Run: headless pygame with SDL's dummy video driver; simulated clock (each Clock.tick advances the game by its frame time, no real sleeping); random seed 0; keys injected as events and as key.get_pressed() state; no mouse input; restart key R tapped at the start of phases 3 and 4.
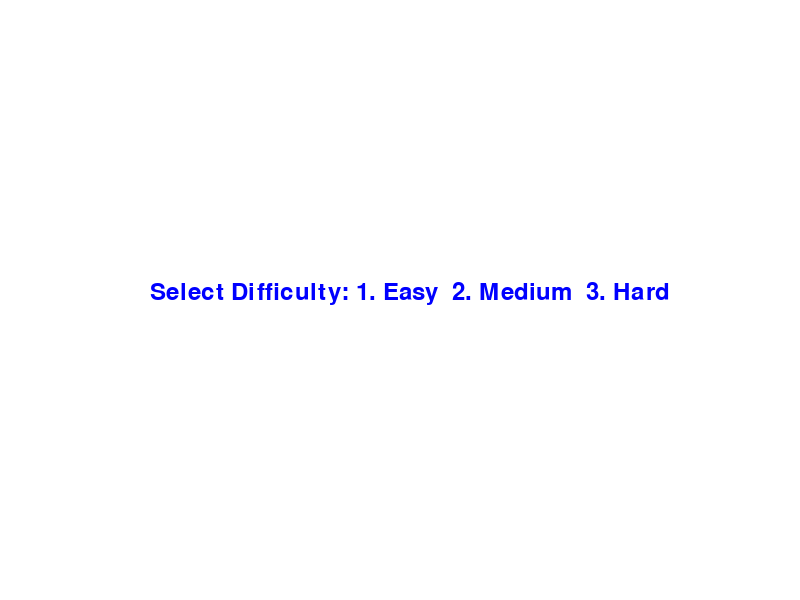
Frame 1 of 4 · flips 1–60 · no input
Frame 2 of 4 · flips 61–180 · tapped SPACE, RETURN · held RIGHT (→), D · screen unchanged from frame 1, image omitted
Frame 3 of 4 · flips 181–300 · tapped R · held DOWN (↓), S · screen unchanged from frame 2, image omitted
Frame 4 of 4 · flips 301–420 · tapped R · held LEFT (←), A, UP (↑), W · screen unchanged from frame 3, image omitted

The pygame program that drew these frames:

import pygame
import random

# Initialize Pygame
pygame.init()

# Screen dimensions
WIDTH, HEIGHT = 800, 600

# Colors
WHITE = (255, 255, 255)
RED = (255, 0, 0)
BLUE = (0, 0, 255)
BLACK = (0, 0, 0)
GREEN = (0, 255, 0)

# Screen setup
screen = pygame.display.set_mode((WIDTH, HEIGHT))
pygame.display.set_caption("Mini Game")

# Clock and font
clock = pygame.time.Clock()
font = pygame.font.SysFont(None, 36)

# Player setup
player_size = 50
player_x = WIDTH // 2
player_y = HEIGHT - player_size - 10
player_speed = 5

# Falling objects setup
falling_objects = []
object_size = 30

# Score and misses
score = 0
misses = 0
max_misses = 10

# Game state variables
running = True
game_over = False
paused = False
difficulty_selected = False
difficulty = None

# Difficulty settings
difficulty_settings = {
    "Easy": {"fall_speed": 3, "spawn_rate": 30},
    "Medium": {"fall_speed": 5, "spawn_rate": 20},
    "Hard": {"fall_speed": 7, "spawn_rate": 10},
}

while running:
    screen.fill(WHITE)

    # Handle events
    for event in pygame.event.get():
        if event.type == pygame.QUIT:
            running = False

    # Difficulty selection screen
    if not difficulty_selected:
        title_text = font.render("Select Difficulty: 1. Easy  2. Medium  3. Hard", True, BLUE)
        screen.blit(title_text, (WIDTH // 2 - 250, HEIGHT // 2 - 20))

        keys = pygame.key.get_pressed()
        if keys[pygame.K_1]:
            difficulty = "Easy"
            difficulty_selected = True
        elif keys[pygame.K_2]:
            difficulty = "Medium"
            difficulty_selected = True
        elif keys[pygame.K_3]:
            difficulty = "Hard"
            difficulty_selected = True

    elif not paused and not game_over:
        # Get difficulty settings
        fall_speed = difficulty_settings[difficulty]["fall_speed"]
        spawn_rate = difficulty_settings[difficulty]["spawn_rate"]

        # Get pressed keys
        keys = pygame.key.get_pressed()
        if keys[pygame.K_LEFT] and player_x > 0:
            player_x -= player_speed
        if keys[pygame.K_RIGHT] and player_x < WIDTH - player_size:
            player_x += player_speed
        if keys[pygame.K_p]:
            paused = not paused  

        # Spawn falling objects
        if random.randint(1, spawn_rate) == 1:
            falling_objects.append([random.randint(0, WIDTH - object_size), 0])

        # Move and draw falling objects
        for obj in falling_objects[:]:
            obj[1] += fall_speed
            if obj[1] > HEIGHT:
                falling_objects.remove(obj)
                misses += 1
                if misses >= max_misses:
                    game_over = True
            elif (
                obj[0] < player_x < obj[0] + object_size
                or obj[0] < player_x + player_size < obj[0] + object_size
            ):
                if player_y < obj[1] + object_size < player_y + player_size:
                    falling_objects.remove(obj)
                    score += 1
            pygame.draw.rect(screen, RED, (*obj, object_size, object_size))

        # Draw player
        pygame.draw.rect(screen, BLUE, (player_x, player_y, player_size, player_size))

        # Display score
        score_text = font.render(f"Score: {score}", True, BLACK)
        screen.blit(score_text, (10, 10))

        # Display misses bar
        pygame.draw.rect(screen, BLACK, (10, 50, 200, 20))  
        pygame.draw.rect(screen, GREEN, (10, 50, 20 * (max_misses - misses), 20))  
        misses_text = font.render(f"Misses: {misses}/{max_misses}", True, BLACK)
        screen.blit(misses_text, (220, 45))

        pause_text = font.render(f"To pause the game press P", True, BLUE)
        screen.blit(pause_text, (450, 10))

    elif paused:
        # Display pause message in the current window
        pause_text = font.render("Game Paused. Press P to Resume", True, RED)
        screen.blit(pause_text, (WIDTH // 2 - 200, HEIGHT // 2 - 20))

    elif game_over:
        # Game Over screen
        game_over_text = font.render("Game Over! Press R to Restart", True, RED)
        screen.blit(game_over_text, (WIDTH // 2 - 150, HEIGHT // 2))
        restart_text = font.render(f"Final Score: {score}", True, BLACK)
        screen.blit(restart_text, (WIDTH // 2 - 100, HEIGHT // 2 + 50))

        # Restart game
        keys = pygame.key.get_pressed()
        if keys[pygame.K_r]:
            game_over = False
            paused = False
            falling_objects.clear()
            score = 0
            misses = 0
            player_x = WIDTH // 2
            difficulty_selected = False

    # Update display
    pygame.display.flip()
    clock.tick(30)

# Quit Pygame
pygame.quit()
